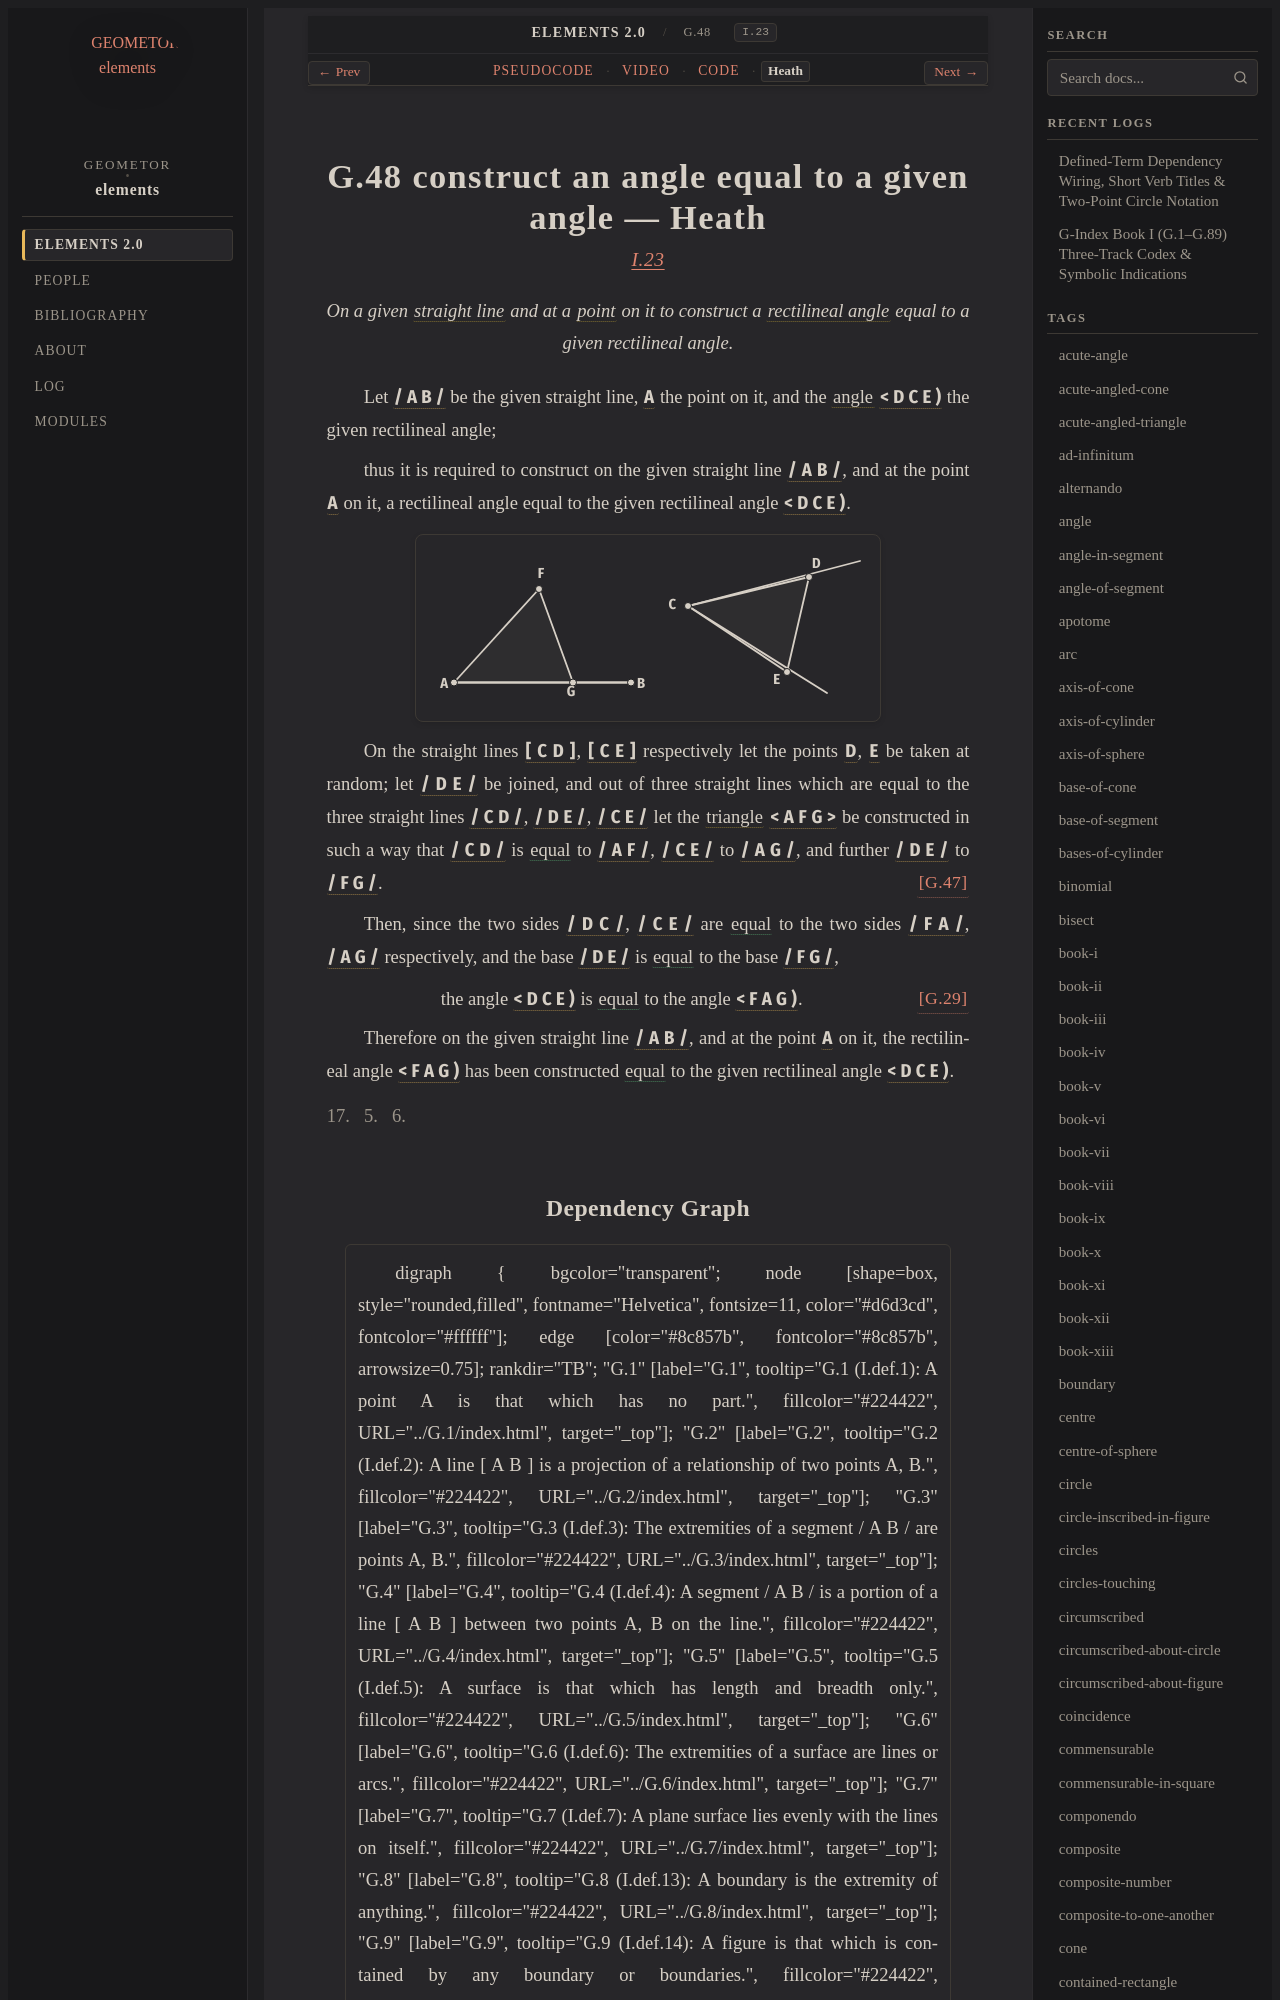

repository: geometor/elements · page: elements2/G.48/heath.html · generator: sphinx

:canonical_id: G.48
:original_id: I.23
:title: G.48 construct an angle equal to a given angle
:volume: I
:book: I
:type: prop
:youtube_id: PXTtjt-JxQk

G.48 construct an angle equal to a given angle — Heath
======================================================

.. rubric:: `I.23 <https://geometor.github.io/euclid/heath/volume_I/book_i/propositions/23/>`_

.. enunciation::

   On a given :term:`straight line <G.4>` and at a :term:`point <G.1>` on it to construct a :term:`rectilineal angle <G.30>` equal to a given rectilineal angle.

Let :g:`/ A B / <g1:/ A B />` be the given straight line, :g:`A <g1:A>` the point on it, and the :term:`angle <G.22>` :g:`< D C E ) <g1:< D C E )>` the given rectilineal angle;

thus it is required to construct on the given straight line :g:`/ A B / <g1:/ A B />`, and at the point :g:`A <g1:A>` on it, a rectilineal angle equal to the given rectilineal angle :g:`< D C E ) <g1:< D C E )>`.

.. picture:: g1.svg
   :alt: Folio 0308 Figure 1 - Proposition 23

On the straight lines :g:`[ C D ] <g1:[ C D ]>`, :g:`[ C E ] <g1:[ C E ]>` respectively let the points :g:`D <g1:D>`, :g:`E <g1:E>` be taken at random; let :g:`/ D E / <g1:/ D E />` be joined, and out of three straight lines which are equal to the three
straight lines :g:`/ C D / <g1:/ C D />`, :g:`/ D E / <g1:/ D E />`, :g:`/ C E / <g1:/ C E />` let the :term:`triangle <G.12>` :g:`< A F G > <g1:< A F G >>` be constructed in such a way that :g:`/ C D / <g1:/ C D />` is :eq:`equal <g1:/ C D / = g1:/ A F /; g1:/ C E / = g1:/ A G /; g1:/ D E / = g1:/ F G />` to :g:`/ A F / <g1:/ A F />`, :g:`/ C E / <g1:/ C E />` to :g:`/ A G / <g1:/ A G />`, and further :g:`/ D E / <g1:/ D E />` to :g:`/ F G / <g1:/ F G />`. :just:`[G.47] <G.47>`

Then, since the two sides :g:`/ D C / <g1:/ D C />`, :g:`/ C E / <g1:/ C E />` are :eq:`equal <g1:/ D C / = g1:/ F A /; g1:/ C E / = g1:/ A G />` to the two sides :g:`/ F A / <g1:/ F A />`, :g:`/ A G / <g1:/ A G />` respectively, and the base :g:`/ D E / <g1:/ D E />` is :eq:`equal <g1:/ D E / = g1:/ F G />` to the base :g:`/ F G / <g1:/ F G />`,

.. assertion:: [G.29] <G.29>

   the angle :g:`< D C E ) <g1:< D C E )>` is :eq:`equal <g1:< D C E ) = g1:< F A G )>` to the angle :g:`< F A G ) <g1:< F A G )>`.

Therefore on the given straight line :g:`/ A B / <g1:/ A B />`, and at the point :g:`A <g1:A>` on it, the rectilineal angle :g:`< F A G ) <g1:< F A G )>` has been constructed :eq:`equal <g1:< F A G ) = g1:< D C E )>` to the given rectilineal angle :g:`< D C E ) <g1:< D C E )>`.

.. qed::

   Q. E. F.
